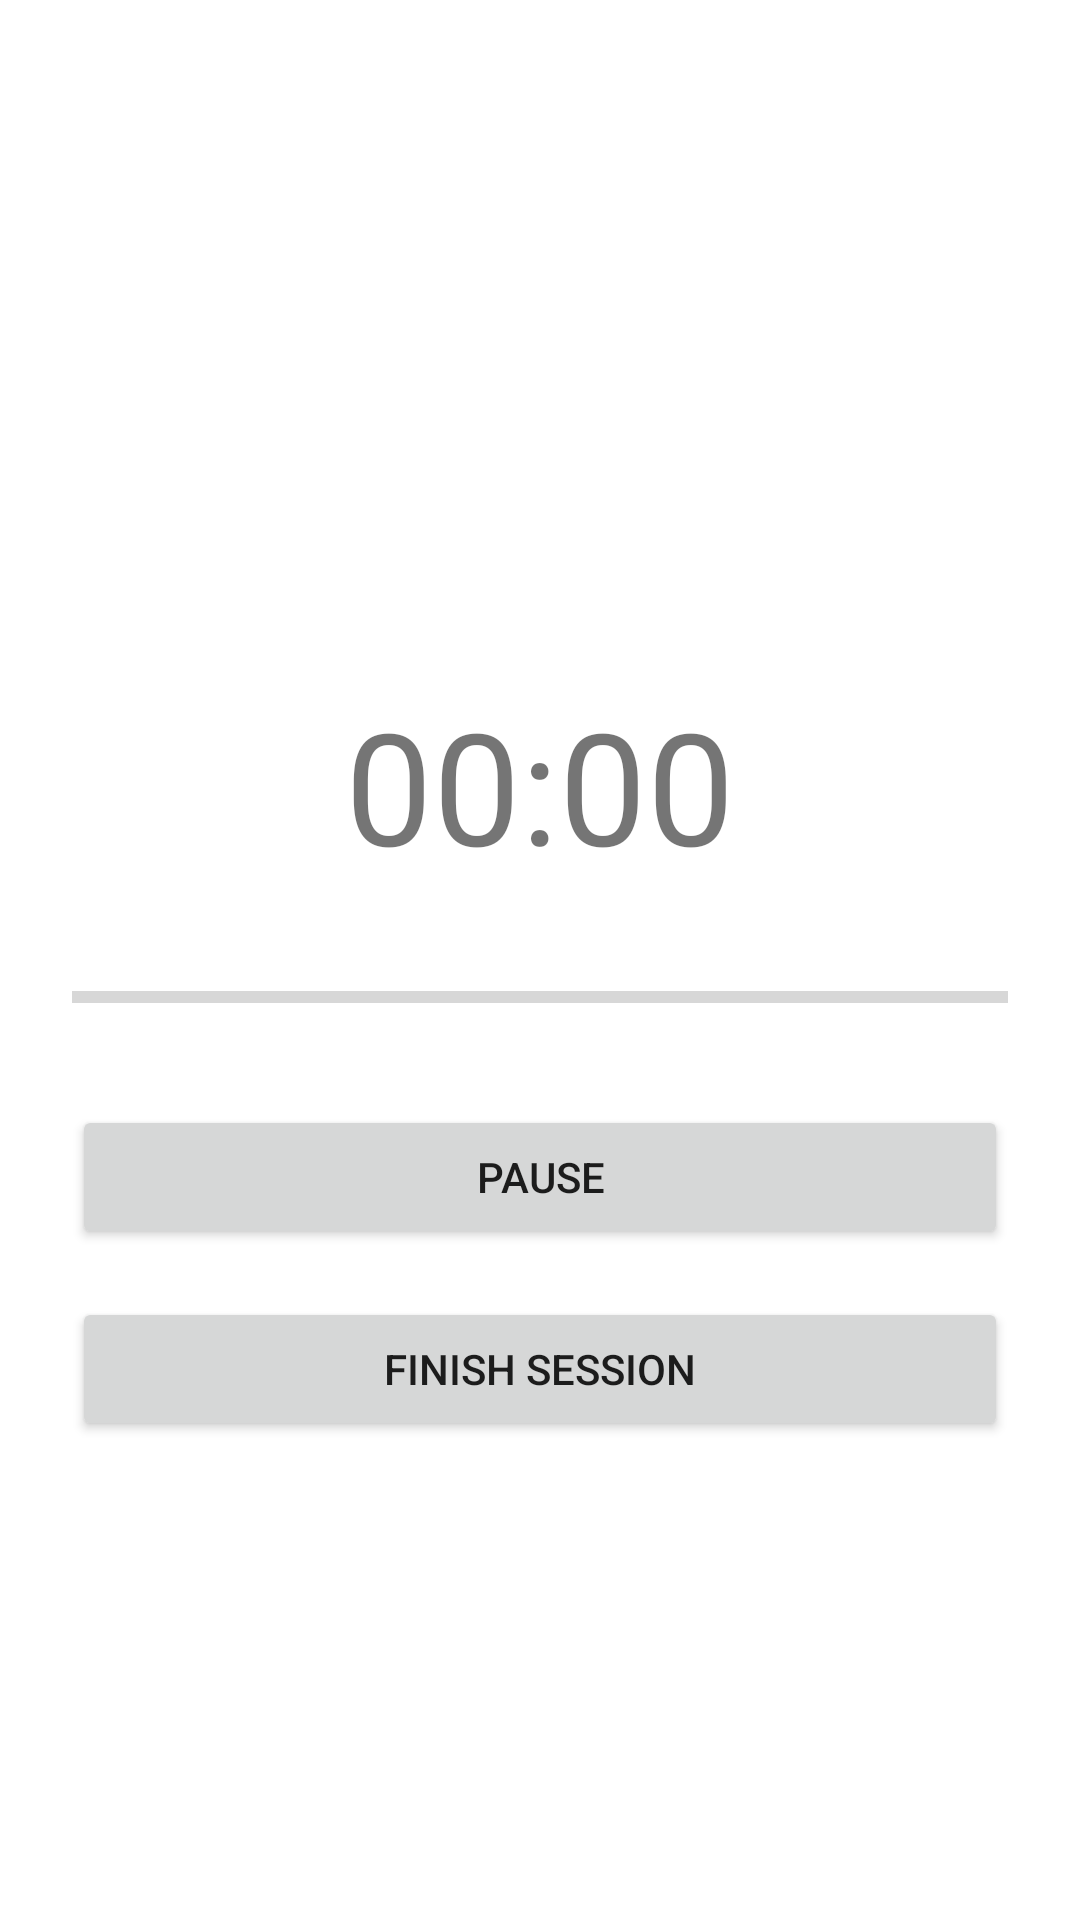

The Android layout XML behind this screen, and the referenced resources:
<!-- AndroidManifest.xml: application theme Theme.Comstudyplanner -->
<!-- res/layout/activity_study_timer.xml -->
<?xml version="1.0" encoding="utf-8"?>
<LinearLayout
    xmlns:android="http://schemas.android.com/apk/res/android"

    android:layout_width="match_parent"
    android:layout_height="match_parent"

    android:orientation="vertical"

    android:gravity="center"

    android:padding="24dp">

    <TextView
        android:id="@+id/txtSubject"
        android:layout_width="wrap_content"
        android:layout_height="wrap_content"
        android:textSize="28sp"
        android:textStyle="bold"/>

    <TextView
        android:id="@+id/txtTime"
        android:layout_width="wrap_content"
        android:layout_height="wrap_content"
        android:text="00:00"
        android:textSize="52sp"
        android:layout_marginTop="30dp"/>

    <ProgressBar
        android:id="@+id/progressTimer"
        style="?android:attr/progressBarStyleHorizontal"
        android:layout_width="match_parent"
        android:layout_height="12dp"
        android:layout_marginTop="30dp"/>

    <Button
        android:id="@+id/btnPause"
        android:layout_width="match_parent"
        android:layout_height="wrap_content"
        android:text="Pause"
        android:layout_marginTop="30dp"/>

    <Button
        android:id="@+id/btnFinish"
        android:layout_width="match_parent"
        android:layout_height="wrap_content"
        android:text="Finish Session"
        android:layout_marginTop="16dp"/>

</LinearLayout>
<!-- resources referenced by this layout -->
<resources>
  <style name="Theme.Comstudyplanner" parent="Theme.AppCompat.Light.NoActionBar">
  
          <item name="android:windowBackground">@android:color/white</item>
  
      </style>
</resources>
